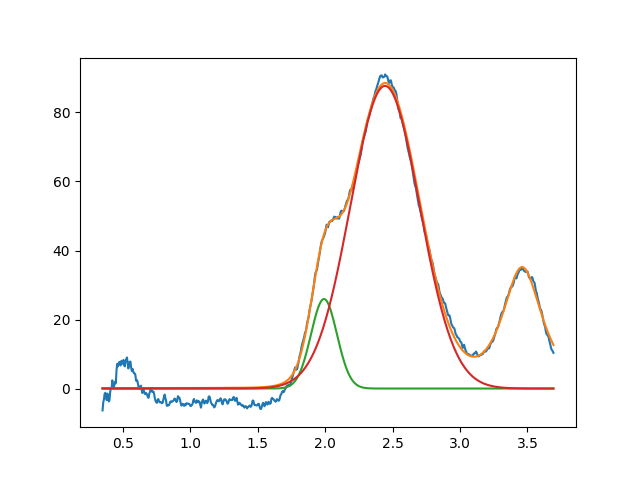

The table this chart was drawn from, first rows:
1.991462598170459453e+00, 2.593222656930219472e+01, 2.266694991116186275e-01, 9.999999999999998890e-01
2.443817654652127302e+00, 8.769636723489396957e+01, 6.022275935850389672e-01, 9.999999999999998890e-01
3.460765511487823520e+00, 3.515805620687956434e+01, 3.565273359567725509e-01, 1.932243593920656144e-01
